Labelled photos from "grape_data", an image-classification folder in zs1314/Smart-grape-platform. The possible labels are: Auxerrois grape, Cabernet Franc grape, Cabernet Sauvignon grape, Chardonnay grape, Merlot grape, Muller Thurgau grape, Pinot Noir grape, Riesling grape, Sauvignon Blanc grape, Syrah grape, Tempranillo grape.

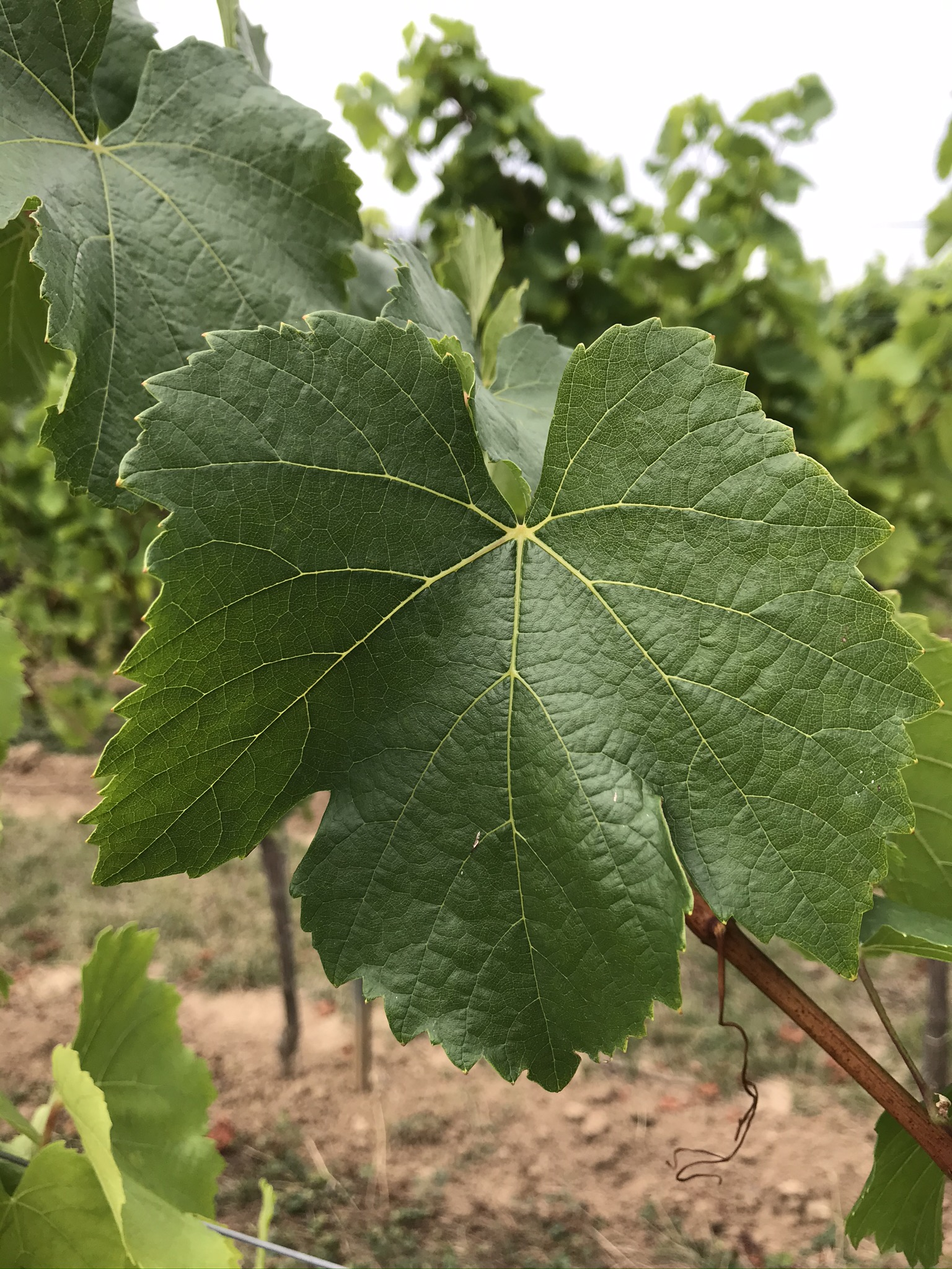
Label: Auxerrois grape

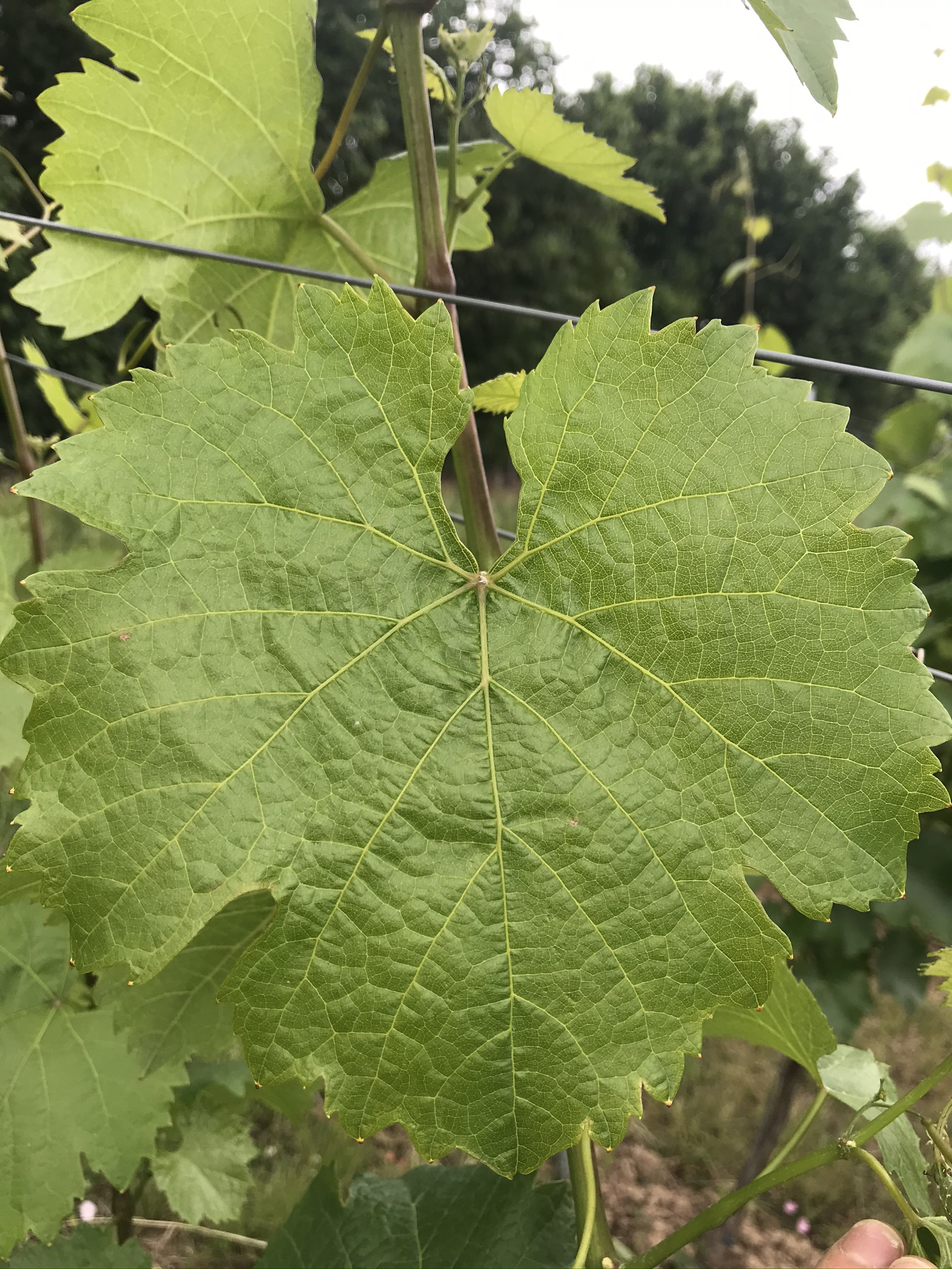
Label: Riesling grape

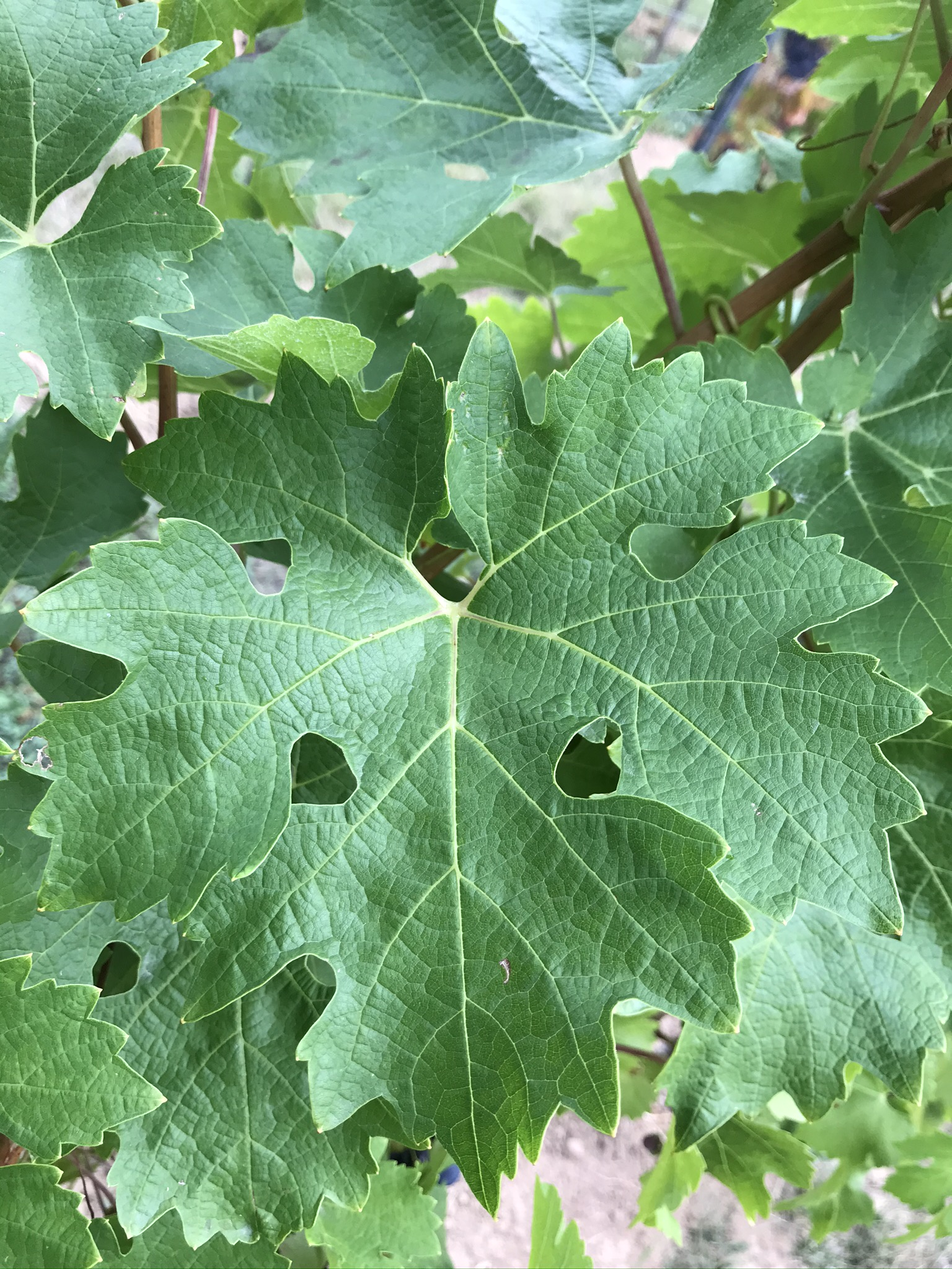
Label: Cabernet Sauvignon grape

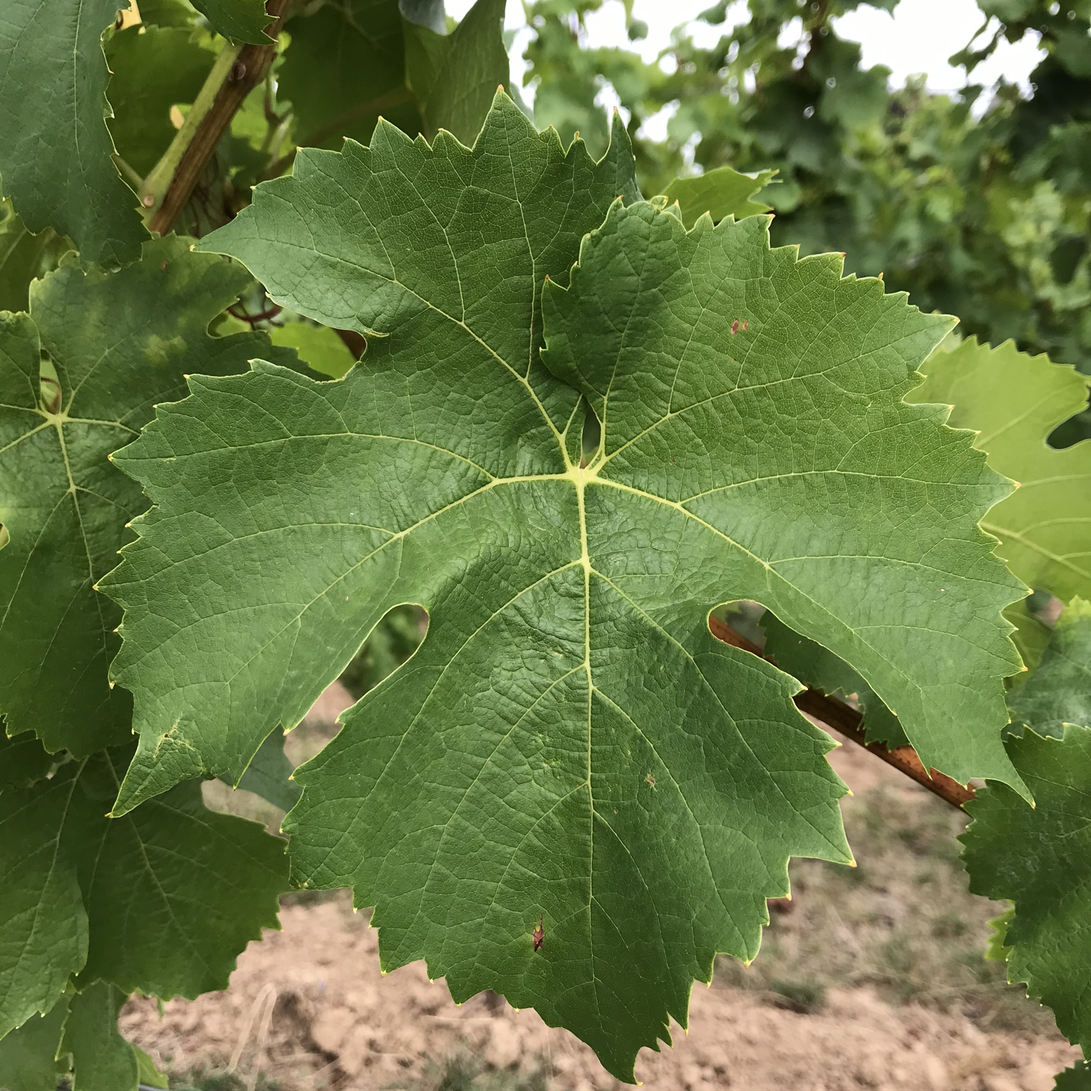
Label: Muller Thurgau grape

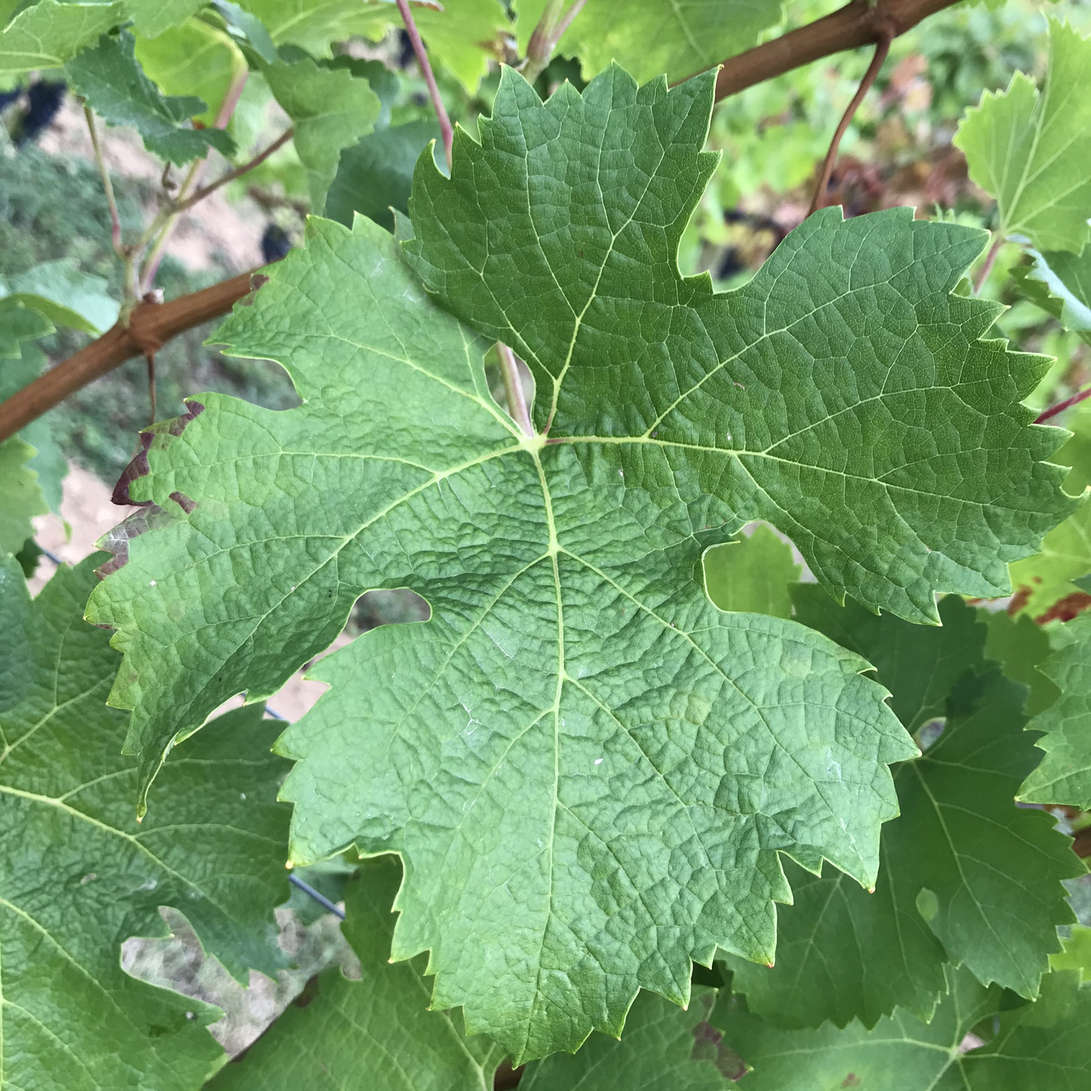
Label: Cabernet Franc grape

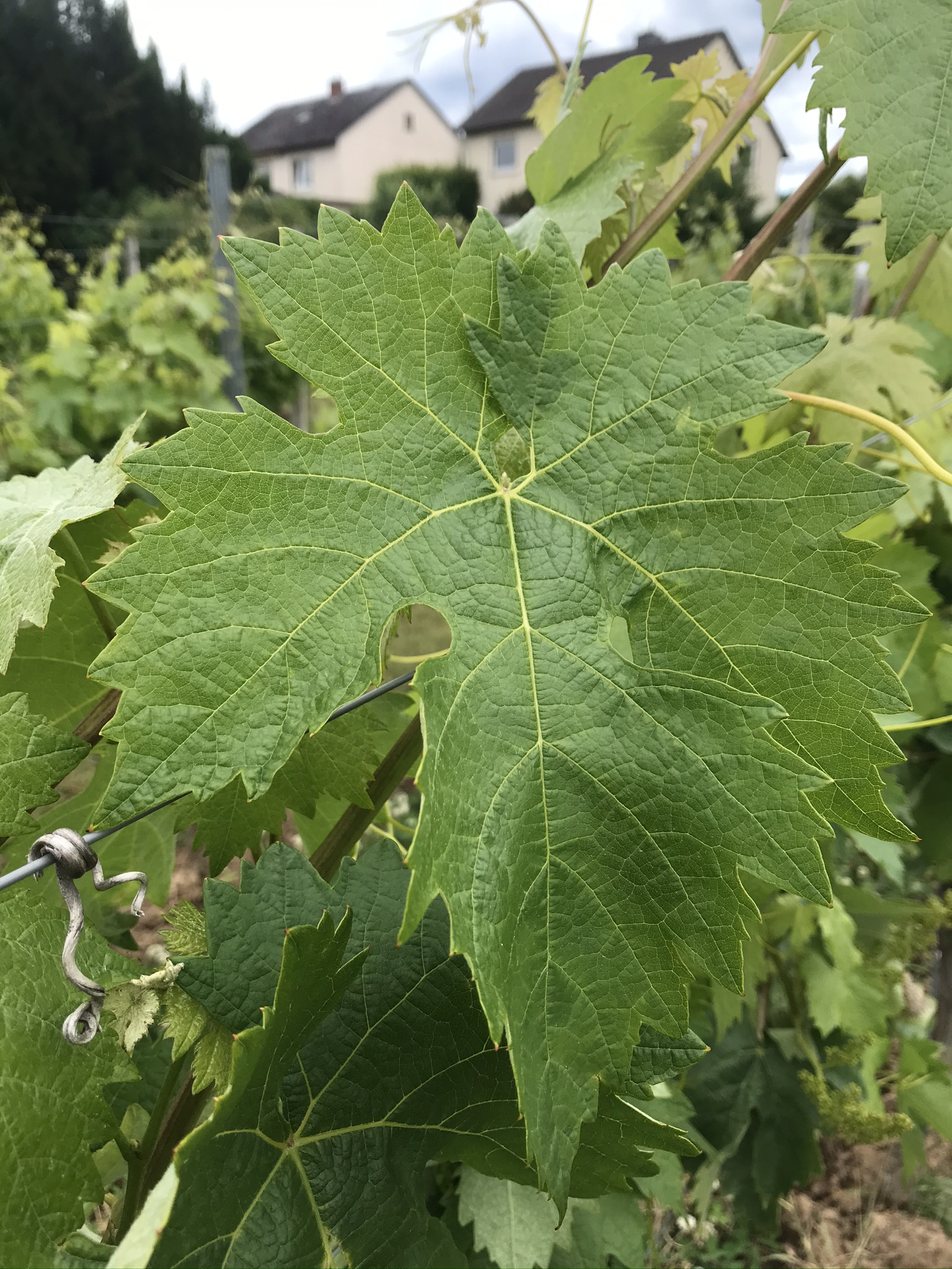
Label: Tempranillo grape
